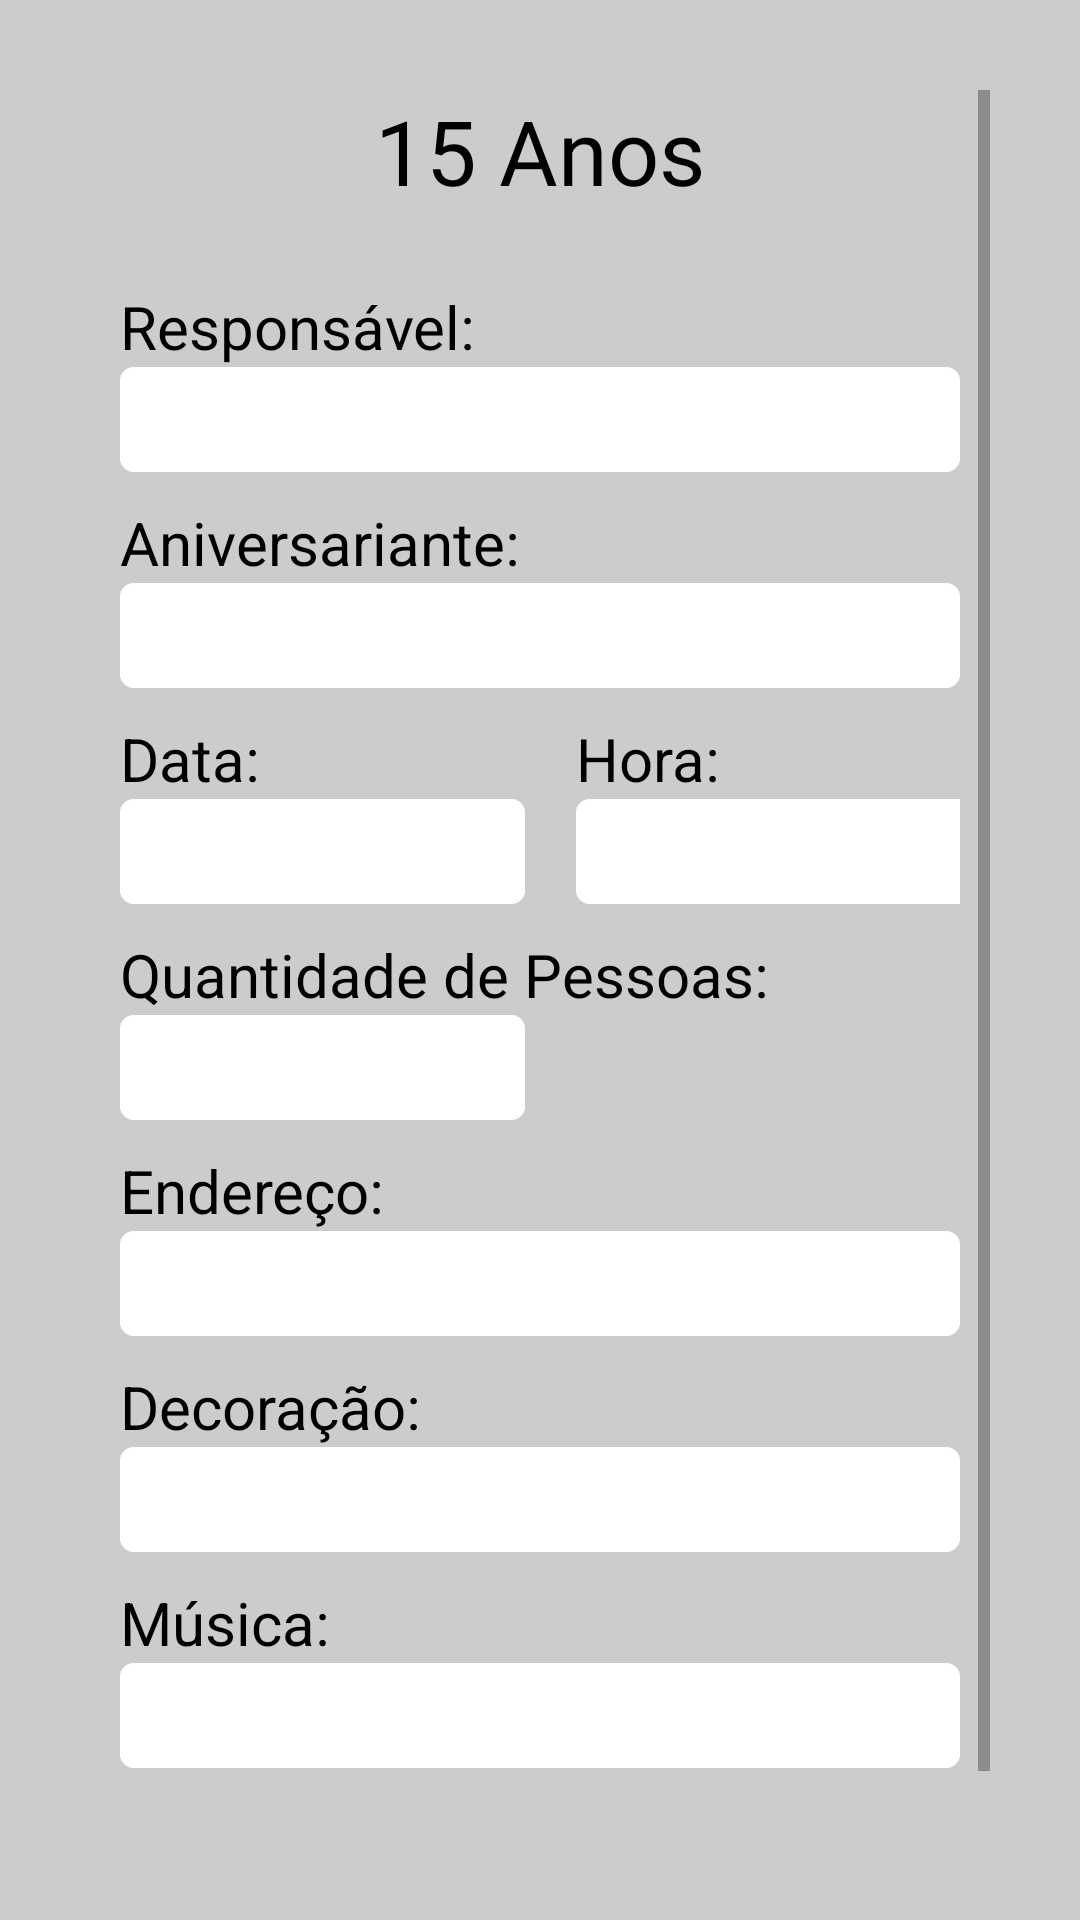

The Android layout XML behind this screen, and the referenced resources:
<!-- AndroidManifest.xml: application theme AppTheme -->
<!-- res/layout/cadastro_quinze.xml -->
<?xml version="1.0" encoding="utf-8"?>
<ScrollView
    xmlns:android="http://schemas.android.com/apk/res/android"
    xmlns:tools="http://schemas.android.com/tools"
    android:layout_width="match_parent"
    android:layout_height="match_parent"
    android:padding="30dp"
    android:background="@color/fundoLogin"
    tools:context=".cadastroQuinze">

    <LinearLayout
        android:layout_width="match_parent"
        android:layout_height="match_parent"
        android:orientation="vertical"
        android:layout_marginLeft="10dp"
        android:layout_marginRight="10dp">

        <TextView
            android:layout_width="match_parent"
            android:layout_height="wrap_content"
            android:text="15 Anos"
            android:textColor="@color/colorPrimary"
            android:textAlignment="center"
            android:textSize="30dp"/>

        <TextView
            android:layout_width="wrap_content"
            android:layout_height="wrap_content"
            android:text="Responsável:"
            android:textSize="20dp"
            android:textColor="@color/colorPrimary"
            android:layout_marginTop="25dp"/>

        <EditText
            android:id="@+id/edtResponsavel"
            android:layout_width="match_parent"
            android:layout_height="wrap_content"
            android:background="@drawable/shape_edtlogin"
            android:height="@dimen/height"
            />

        <TextView
            android:layout_width="wrap_content"
            android:layout_height="wrap_content"
            android:text="@string/aniversariante"
            android:textSize="@dimen/paddingText"
            android:textColor="@color/colorPrimary"
            android:layout_marginTop="@dimen/marginTop"/>

        <EditText
            android:id="@+id/edtAniversariante"
            android:layout_width="match_parent"
            android:layout_height="wrap_content"
            android:background="@drawable/shape_edtlogin"
            android:height="@dimen/height"/>

        <LinearLayout
            android:layout_width="match_parent"
            android:layout_height="match_parent"
            android:orientation="horizontal">

            <LinearLayout
                android:layout_width="wrap_content"
                android:layout_height="wrap_content"
                android:orientation="vertical">

                <TextView
                    android:layout_width="wrap_content"
                    android:layout_height="wrap_content"
                    android:text="@string/dt_inicio"
                    android:textSize="@dimen/paddingText"
                    android:textColor="@color/colorPrimary"
                    android:layout_marginTop="@dimen/marginTop"/>

                <EditText
                    android:id="@+id/edtData"
                    android:layout_width="135dp"
                    android:layout_height="wrap_content"
                    android:background="@drawable/shape_edtlogin"
                    android:height="@dimen/height"/>
            </LinearLayout>

            <LinearLayout
                android:layout_width="wrap_content"
                android:layout_height="wrap_content"
                android:orientation="vertical"
                android:layout_marginLeft="17dp">

                <TextView
                    android:layout_width="wrap_content"
                    android:layout_height="wrap_content"
                    android:text="@string/dt_final"
                    android:textSize="@dimen/paddingText"
                    android:textColor="@color/colorPrimary"
                    android:layout_marginTop="@dimen/marginTop"/>

                <EditText
                    android:id="@+id/edtHora"
                    android:layout_width="135dp"
                    android:layout_height="wrap_content"
                    android:background="@drawable/shape_edtlogin"
                    android:height="@dimen/height"/>
            </LinearLayout>
        </LinearLayout>

        <TextView
            android:layout_width="wrap_content"
            android:layout_height="wrap_content"
            android:text="@string/qtd_pessoas"
            android:textSize="@dimen/paddingText"
            android:textColor="@color/colorPrimary"
            android:layout_marginTop="@dimen/marginTop"
            />

        <EditText
            android:id="@+id/edtQtdPessoas"
            android:layout_width="135dp"
            android:layout_height="wrap_content"
            android:background="@drawable/shape_edtlogin"
            android:height="@dimen/height"/>

        <TextView
            android:layout_width="wrap_content"
            android:layout_height="wrap_content"
            android:text="@string/endereco"
            android:textSize="@dimen/paddingText"
            android:textColor="@color/colorPrimary"
            android:layout_marginTop="@dimen/marginTop"/>

        <EditText
            android:id="@+id/edtEndereco"
            android:layout_width="match_parent"
            android:layout_height="wrap_content"
            android:background="@drawable/shape_edtlogin"
            android:height="@dimen/height"
            />

        <TextView
            android:layout_width="wrap_content"
            android:layout_height="wrap_content"
            android:text="@string/decoracao"
            android:textSize="@dimen/paddingText"
            android:textColor="@color/colorPrimary"
            android:layout_marginTop="@dimen/marginTop"/>

        <EditText
            android:id="@+id/edtDecoracao"
            android:layout_width="match_parent"
            android:layout_height="wrap_content"
            android:background="@drawable/shape_edtlogin"
            android:height="@dimen/height"/>

        <TextView
            android:layout_width="wrap_content"
            android:layout_height="wrap_content"
            android:text="@string/musico"
            android:textSize="@dimen/paddingText"
            android:textColor="@color/colorPrimary"
            android:layout_marginTop="@dimen/marginTop"/>

        <EditText
            android:id="@+id/edtMusica"
            android:layout_width="match_parent"
            android:layout_height="wrap_content"
            android:background="@drawable/shape_edtlogin"
            android:height="@dimen/height"
            android:layout_marginBottom="@dimen/marginTop"/>

        <LinearLayout
            android:layout_width="match_parent"
            android:layout_height="wrap_content"
            android:orientation="horizontal"
            android:gravity="center"
            android:layout_marginTop="15dp">

            <Button
                android:id="@+id/btnSalvarEvento"
                android:layout_width="130dp"
                android:layout_height="wrap_content"
                android:background="@drawable/shape_btnlogin"
                android:text="@string/cadastro_btn"
                android:textColor="@color/fundoLogin"
                android:textSize="17dp"
                android:layout_marginRight="5dp"/>

            <Button
                android:id="@+id/btnConvidados"
                android:layout_width="130dp"
                android:layout_height="wrap_content"
                android:background="@drawable/shape_btnlogin"
                android:text="Convidados"
                android:textColor="@color/fundoLogin"
                android:textSize="17dp"/>

        </LinearLayout>
    </LinearLayout>
</ScrollView>
<!-- resources referenced by this layout -->
<resources>
  <color name="colorPrimary">#000000</color>
  <color name="fundoLogin">#CCCCCC</color>
  <dimen name="height">35dp</dimen>
  <dimen name="marginTop">10dp</dimen>
  <dimen name="paddingText">20dp</dimen>
  <!-- drawable shape_btnlogin (drawable) -->
  <?xml version="1.0" encoding="utf-8"?>
  <shape xmlns:android="http://schemas.android.com/apk/res/android">
  
      <solid android:color="#999999" />
      <corners android:radius="10dp" />
  </shape>
  <!-- drawable shape_edtlogin (drawable) -->
  <?xml version="1.0" encoding="utf-8"?>
  <shape xmlns:android="http://schemas.android.com/apk/res/android">
  
  
      <solid android:color="#ffffff"/>
      <stroke android:width="5dp" android:color="#ffffff" />
      <corners android:radius="2dp" />
  </shape>
  <string name="aniversariante">Aniversariante:</string>
  <string name="cadastro_btn">Salvar</string>
  <string name="decoracao">Decoração:</string>
  <string name="dt_final">Hora: </string>
  <string name="dt_inicio">Data:</string>
  <string name="endereco">Endereço:</string>
  <string name="musico">Música:</string>
  <string name="qtd_pessoas">Quantidade de Pessoas:</string>
  <style name="AppTheme" parent="Theme.AppCompat.Light.DarkActionBar">
          <item name="colorPrimary">@color/colorPrimary</item>
          <item name="colorPrimaryDark">@color/colorPrimaryDark</item>
          <item name="colorAccent">@color/colorAccent</item>
      </style>
  <color name="colorPrimaryDark">#000000</color>
  <color name="colorAccent">#585858</color>
</resources>
